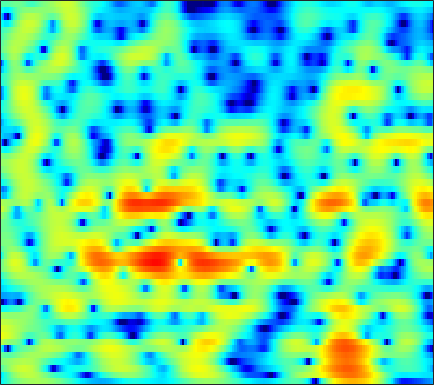

Source data for this figure (header and first rows):
-6.0069, -5.1175, -4.052, -3.1048, -2.4632, -1.7009, -1.0318, -0.5903, -0.070754, 0.3764, 0.7408, 0.96361, 1.2126, 1.4003, 1.497, 1.5752, 1.601, 1.5857, 1.5172, 1.4032, 1.2462, 1.1024, 0.87133, 0.60271
-7.104, -5.665, -3.981, -2.536, -1.591, -0.5017, 0.4129, 0.9909, 1.625, 2.114, 2.46, 2.631, 2.743, 2.728, 2.634, 2.402, 2.056, 1.722, 1.187, 0.5613, -0.1368, -0.6879, -1.431, -2.14
-2.182, -1.459, -0.52, 0.3533, 0.9499, 1.657, 2.253, 2.622, 3.011, 3.271, 3.398, 3.402, 3.278, 2.999, 2.682, 2.09, 1.291, 0.5402, -0.7046, -2.293, -4.322, -6.252, -9.631, -14.6
-0.01491, 0.1663, 0.4313, 0.7086, 0.9259, 1.215, 1.487, 1.67, 1.888, 2.051, 2.148, 2.166, 2.113, 1.97, 1.79, 1.457, 1.01, 0.6055, -0.0218, -0.7446, -1.522, -2.117, -2.889, -3.575
-1.056, -1.402, -1.741, -1.875, -1.816, -1.535, -1.101, -0.7283, -0.2213, 0.2488, 0.6465, 0.8954, 1.16, 1.352, 1.452, 1.529, 1.545, 1.517, 1.427, 1.279, 1.081, 0.9032, 0.6093, 0.2729
-4.1, -7.068, -13.82, -22.66, -13.32, -7.78, -4.878, -3.519, -2.348, -1.665, -1.29, -1.107, -0.9077, -0.6318, -0.3431, 0.1552, 0.719, 1.131, 1.635, 2.037, 2.32, 2.457, 2.535, 2.517
2.938, 2.181, 1.289, 0.6887, 0.4554, 0.3237, 0.193, -0.05335, -0.7157, -1.921, -3.926, -6.242, -11.44, -18.84, -12.66, -6.608, -3.195, -1.481, 0.08378, 1.077, 1.652, 1.877, 1.943, 1.801
4.915, 4.634, 4.223, 3.788, 3.44, 2.942, 2.365, 1.882, 1.125, 0.2266, -0.7585, -1.494, -2.308, -2.722, -2.707, -2.356, -1.822, -1.455, -1.098, -0.9894, -1.198, -1.591, -2.463, -3.8
3.944, 3.795, 3.559, 3.284, 3.049, 2.704, 2.325, 2.027, 1.609, 1.179, 0.7436, 0.4312, 0.04738, -0.2909, -0.5149, -0.7772, -1.028, -1.227, -1.552, -1.966, -2.502, -3.027, -3.89, -4.976
2.801, 2.672, 2.493, 2.301, 2.155, 1.957, 1.757, 1.601, 1.39, 1.164, 0.9231, 0.7222, 0.4326, 0.105, -0.1643, -0.5491, -0.9603, -1.287, -1.73, -2.153, -2.514, -2.74, -2.957, -3.102
1.171, 0.965, 0.7545, 0.6384, 0.6041, 0.6082, 0.6352, 0.6609, 0.6883, 0.7356, 0.7614, 0.7453, 0.6592, 0.437, 0.1767, -0.358, -1.112, -1.828, -2.954, -4.12, -4.87, -4.932, -4.216, -2.993
-4.927, -5.307, -5.135, -4.609, -4.215, -3.853, -3.631, -3.521, -3.214, -2.679, -1.914, -1.289, -0.5379, -0.03567, 0.122, -0.02522, -0.6695, -1.534, -3.39, -6.47, -11.17, -12.35, -7.166, -2.887
-21.44, -21.42, -15.38, -12.21, -11.18, -11.12, -12.56, -14.96, -21.61, -18.8, -11.44, -8.094, -5.086, -3.066, -2.022, -1.079, -0.5566, -0.3813, -0.3172, -0.322, -0.1924, 0.08536, 0.7254, 1.593
-9.835, -9.892, -9.694, -9.409, -9.226, -9.15, -9.282, -9.435, -9.37, -8.615, -7.156, -5.874, -4.208, -2.745, -1.831, -0.833, -0.05907, 0.3936, 0.8695, 1.267, 1.621, 1.874, 2.22, 2.578
-7.637, -7.157, -6.537, -5.977, -5.582, -5.036, -4.553, -4.194, -3.675, -3.063, -2.413, -1.897, -1.192, -0.5327, -0.07848, 0.4572, 0.9002, 1.175, 1.467, 1.692, 1.851, 1.935, 2.025, 2.089
-6.726, -5.609, -4.362, -3.322, -2.658, -1.917, -1.282, -0.8572, -0.3603, 0.06253, 0.444, 0.6979, 0.9829, 1.222, 1.364, 1.498, 1.568, 1.581, 1.541, 1.416, 1.229, 1.055, 0.7768, 0.476
-4.043, -2.927, -1.667, -0.612, 0.06389, 0.7794, 1.335, 1.661, 1.975, 2.144, 2.205, 2.186, 2.093, 1.942, 1.805, 1.603, 1.378, 1.18, 0.8638, 0.4455, -0.1296, -0.6886, -1.642, -2.789
-0.8332, -0.111, 0.8446, 1.701, 2.234, 2.819, 3.207, 3.362, 3.368, 3.171, 2.748, 2.31, 1.583, 0.7539, 0.1427, -0.5154, -0.8724, -0.9848, -1.013, -1.106, -1.482, -2.061, -3.383, -5.611
-1.117, -0.04839, 1.313, 2.457, 3.117, 3.742, 4.08, 4.097, 3.849, 3.263, 2.306, 1.286, -0.5713, -3.178, -5.819, -10.17, -10.81, -7.969, -4.728, -2.685, -1.553, -1.168, -1.162, -1.651
-5.621, -2.834, -0.3661, 1.246, 2.077, 2.749, 2.97, 2.916, 2.53, 1.811, 0.7648, -0.2155, -1.803, -3.647, -5.129, -6.706, -6.671, -5.581, -3.631, -1.838, -0.4662, 0.2854, 0.9622, 1.317
-2.175, -1.396, -0.4213, 0.2816, 0.6293, 0.7967, 0.6248, 0.2953, -0.4256, -1.44, -2.639, -3.606, -4.733, -5.463, -5.605, -5.292, -4.493, -3.652, -2.394, -1.164, -0.03004, 0.7009, 1.493, 2.083
-0.4151, -0.25, -0.1039, -0.05761, -0.1618, -0.497, -1.065, -1.731, -2.944, -4.622, -6.995, -9.383, -13.93, -18.6, -15.77, -10.64, -7.177, -5.214, -3.136, -1.474, -0.1203, 0.7277, 1.642, 2.36
-0.5021, -0.4258, -0.4413, -0.593, -0.8162, -1.252, -1.886, -2.496, -3.506, -4.783, -6.332, -7.62, -9.211, -9.92, -9.362, -7.661, -5.63, -4.212, -2.534, -1.113, 0.0787, 0.8369, 1.696, 2.379
-0.9726, -0.9197, -0.9905, -1.238, -1.485, -1.91, -2.422, -2.804, -3.334, -3.826, -4.224, -4.447, -4.586, -4.461, -4.179, -3.547, -2.749, -2.076, -1.165, -0.2706, 0.5484, 1.103, 1.756, 2.292
-0.6596, -0.79, -1.17, -1.738, -2.248, -2.998, -3.666, -4.042, -4.329, -4.308, -4.097, -3.829, -3.402, -2.924, -2.563, -2.032, -1.455, -1.003, -0.3656, 0.2807, 0.9146, 1.36, 1.878, 2.309
0.9364, 0.4703, -0.4355, -1.714, -3.008, -5.105, -7.588, -9.197, -9.307, -7.474, -5.503, -4.316, -3.158, -2.414, -2.028, -1.699, -1.378, -1.089, -0.5399, 0.1335, 0.8741, 1.404, 2.009, 2.459
3.249, 2.66, 1.661, 0.3249, -1.006, -3.364, -6.604, -9.098, -9.006, -5.832, -3.238, -2.019, -1.141, -1.06, -1.467, -2.597, -4.144, -4.865, -4.146, -2.041, -0.03611, 1.107, 2.134, 2.613
2.157, 1.698, 1.24, 0.9794, 0.8842, 0.7223, 0.6726, 0.7073, 0.9904, 1.414, 1.869, 2.056, 1.947, 1.275, 0.2605, -1.922, -5.373, -8.002, -6.62, -2.818, -0.2033, 1.006, 1.801, 1.777
-7.089, -8.701, -8.033, -5.364, -3.453, -1.444, 0.05305, 0.8987, 1.773, 2.396, 2.78, 2.914, 2.864, 2.565, 2.188, 1.583, 0.9829, 0.6744, 0.5374, 0.674, 0.8565, 0.9104, 0.7252, 0.1693
-10.36, -11.71, -10.56, -7.231, -4.954, -2.488, -0.6814, 0.3849, 1.463, 2.232, 2.727, 2.937, 3.05, 2.99, 2.853, 2.581, 2.258, 1.991, 1.623, 1.237, 0.8, 0.4214, -0.182, -0.921
-5.441, -4.859, -3.899, -2.76, -1.828, -0.616, 0.4819, 1.196, 1.963, 2.532, 2.905, 3.065, 3.126, 3.027, 2.866, 2.537, 2.112, 1.74, 1.19, 0.5844, -0.06407, -0.5927, -1.355, -2.216
-2.852, -2.071, -1.132, -0.2633, 0.3436, 1.095, 1.766, 2.192, 2.65, 2.963, 3.123, 3.142, 3.017, 2.726, 2.401, 1.838, 1.134, 0.5413, -0.3131, -1.186, -2.018, -2.59, -3.289, -3.939
-0.481, 0.00596, 0.6171, 1.201, 1.609, 2.106, 2.538, 2.807, 3.083, 3.234, 3.245, 3.131, 2.824, 2.315, 1.777, 0.8546, -0.3262, -1.385, -2.987, -4.69, -6.212, -6.944, -7.213, -6.88
0.8196, 0.9683, 1.232, 1.544, 1.811, 2.179, 2.543, 2.792, 3.056, 3.219, 3.238, 3.136, 2.819, 2.26, 1.645, 0.5194, -1.038, -2.579, -5.309, -9.327, -16.37, -27.96, -16.35, -10.81
0.03478, -0.1685, -0.2309, -0.04937, 0.226, 0.7307, 1.297, 1.723, 2.242, 2.67, 2.962, 3.084, 3.057, 2.777, 2.394, 1.595, 0.4481, -0.6435, -2.42, -4.438, -6.322, -7.193, -7.292, -6.541
-4.065, -5.192, -5.828, -5.186, -4.262, -2.913, -1.67, -0.8133, 0.253, 1.232, 2.109, 2.661, 3.221, 3.529, 3.576, 3.386, 2.913, 2.384, 1.479, 0.4171, -0.716, -1.565, -2.632, -3.581
-10.03, -15.84, -23.6, -13.27, -9.966, -7.635, -6.282, -5.473, -4.101, -2.264, -0.2581, 1.108, 2.641, 3.772, 4.338, 4.755, 4.798, 4.594, 4.04, 3.156, 1.934, 0.7447, -1.316, -4.197
-7.031, -7.941, -8.701, -8.961, -9.168, -10.07, -12.7, -17.54, -21.46, -9.838, -4.33, -1.606, 0.9922, 2.773, 3.708, 4.5, 4.85, 4.857, 4.55, 3.898, 2.904, 1.934, 0.3313, -1.598
-8.014, -7.667, -7.282, -7.061, -7.045, -7.203, -7.488, -7.521, -6.727, -4.875, -2.618, -1.025, 0.7727, 2.153, 2.919, 3.605, 3.942, 3.989, 3.795, 3.342, 2.666, 2.043, 1.111, 0.1496
-9.975, -8.278, -6.604, -5.384, -4.654, -3.826, -3.067, -2.478, -1.604, -0.6474, 0.3529, 1.093, 1.975, 2.679, 3.067, 3.387, 3.479, 3.4, 3.1, 2.605, 1.941, 1.346, 0.4586, -0.4929
-7.555, -6.283, -4.779, -3.461, -2.579, -1.532, -0.5848, 0.06491, 0.8654, 1.589, 2.22, 2.622, 3.042, 3.308, 3.393, 3.353, 3.128, 2.839, 2.305, 1.603, 0.7379, -0.01592, -1.174, -2.52
-4.922, -4.205, -3.147, -2.031, -1.21, -0.1661, 0.7878, 1.427, 2.164, 2.763, 3.207, 3.424, 3.56, 3.514, 3.356, 2.974, 2.405, 1.868, 1.025, 0.05863, -1.014, -1.889, -3.17, -4.661
-5.113, -4.432, -3.216, -1.861, -0.8444, 0.4255, 1.536, 2.25, 3.022, 3.579, 3.916, 4.021, 3.951, 3.636, 3.234, 2.47, 1.454, 0.538, -0.8479, -2.314, -3.684, -4.553, -5.458, -6.192
-11.36, -8.996, -5.609, -2.851, -1.17, 0.6512, 2.069, 2.909, 3.762, 4.327, 4.616, 4.656, 4.458, 3.955, 3.358, 2.24, 0.6902, -0.817, -3.397, -6.762, -10.58, -12.11, -10.8, -8.734
-11.14, -8.769, -5.387, -2.655, -1.01, 0.7597, 2.126, 2.92, 3.72, 4.239, 4.488, 4.5, 4.285, 3.791, 3.221, 2.16, 0.6867, -0.7409, -3.188, -6.379, -9.963, -11.33, -9.802, -7.56
-4.277, -3.769, -2.742, -1.52, -0.5956, 0.5308, 1.492, 2.077, 2.666, 3.038, 3.21, 3.212, 3.061, 2.744, 2.403, 1.799, 1.034, 0.3619, -0.6189, -1.591, -2.386, -2.762, -2.957, -2.917
-4.071, -3.605, -2.729, -1.706, -0.951, -0.05286, 0.6582, 1.051, 1.369, 1.485, 1.446, 1.359, 1.21, 1.067, 0.9784, 0.8765, 0.7778, 0.6893, 0.5574, 0.4205, 0.3009, 0.2288, 0.1562, 0.08474
-8.638, -7.104, -4.807, -2.845, -1.689, -0.555, 0.1013, 0.2978, 0.1929, -0.2911, -1.055, -1.677, -2.29, -2.364, -2.059, -1.371, -0.6316, -0.1295, 0.4324, 0.8854, 1.263, 1.507, 1.791, 2.011
-14.27, -9.566, -5.342, -2.639, -1.256, -0.06935, 0.4325, 0.3767, -0.2955, -1.786, -4.38, -7.471, -13.95, -13.41, -8.877, -5.168, -3.044, -2.008, -1.05, -0.309, 0.3877, 0.94, 1.696, 2.41
-3.957, -2.972, -1.516, -0.1837, 0.6184, 1.331, 1.598, 1.478, 0.8476, -0.3566, -2.137, -3.728, -5.597, -6.058, -5.503, -4.598, -4.137, -4.205, -4.701, -5.106, -4.571, -3.41, -1.468, 0.3474
-1.584, -0.8172, 0.1523, 1.006, 1.533, 2.038, 2.292, 2.306, 2.083, 1.605, 0.9363, 0.3628, -0.4192, -1.177, -1.769, -2.72, -4.127, -5.74, -9.251, -16.74, -18.64, -10.84, -5.606, -2.471
-1.984, -1.159, -0.1984, 0.6131, 1.12, 1.663, 2.036, 2.203, 2.279, 2.19, 1.943, 1.657, 1.16, 0.5198, -0.06346, -0.998, -2.138, -3.093, -4.391, -5.369, -5.555, -5.109, -4.048, -2.815
-2.774, -1.984, -1.071, -0.2736, 0.2639, 0.9064, 1.453, 1.791, 2.131, 2.334, 2.384, 2.321, 2.097, 1.715, 1.332, 0.6922, -0.06718, -0.6877, -1.545, -2.361, -3.059, -3.471, -3.8, -3.8
-3.275, -2.892, -2.363, -1.73, -1.162, -0.3144, 0.5614, 1.18, 1.897, 2.452, 2.827, 2.988, 3.034, 2.896, 2.672, 2.216, 1.579, 0.9718, -0.01271, -1.245, -2.805, -4.251, -6.613, -9.094
-4.996, -5.768, -6.575, -6.393, -5.414, -3.532, -1.633, -0.3943, 0.9556, 1.978, 2.703, 3.07, 3.356, 3.425, 3.343, 3.063, 2.583, 2.078, 1.183, -0.02374, -1.659, -3.269, -6.143, -9.758
-7.237, -9.949, -16.8, -23.01, -13.31, -7.504, -4.131, -2.359, -0.6416, 0.5631, 1.394, 1.821, 2.188, 2.362, 2.39, 2.304, 2.086, 1.841, 1.392, 0.8121, 0.128, -0.4224, -1.093, -1.504
-4.637, -5.457, -6.269, -6.3, -5.706, -4.427, -3.074, -2.184, -1.23, -0.567, -0.1479, 0.0442, 0.1826, 0.25, 0.2889, 0.3418, 0.4017, 0.4444, 0.4885, 0.503, 0.504, 0.5114, 0.5614, 0.6968
-1.99, -2.054, -2.027, -1.85, -1.64, -1.302, -0.9846, -0.8271, -0.7731, -0.9398, -1.341, -1.754, -2.348, -2.793, -2.903, -2.69, -2.172, -1.707, -1.085, -0.5348, -0.06917, 0.2479, 0.6506, 1.067
